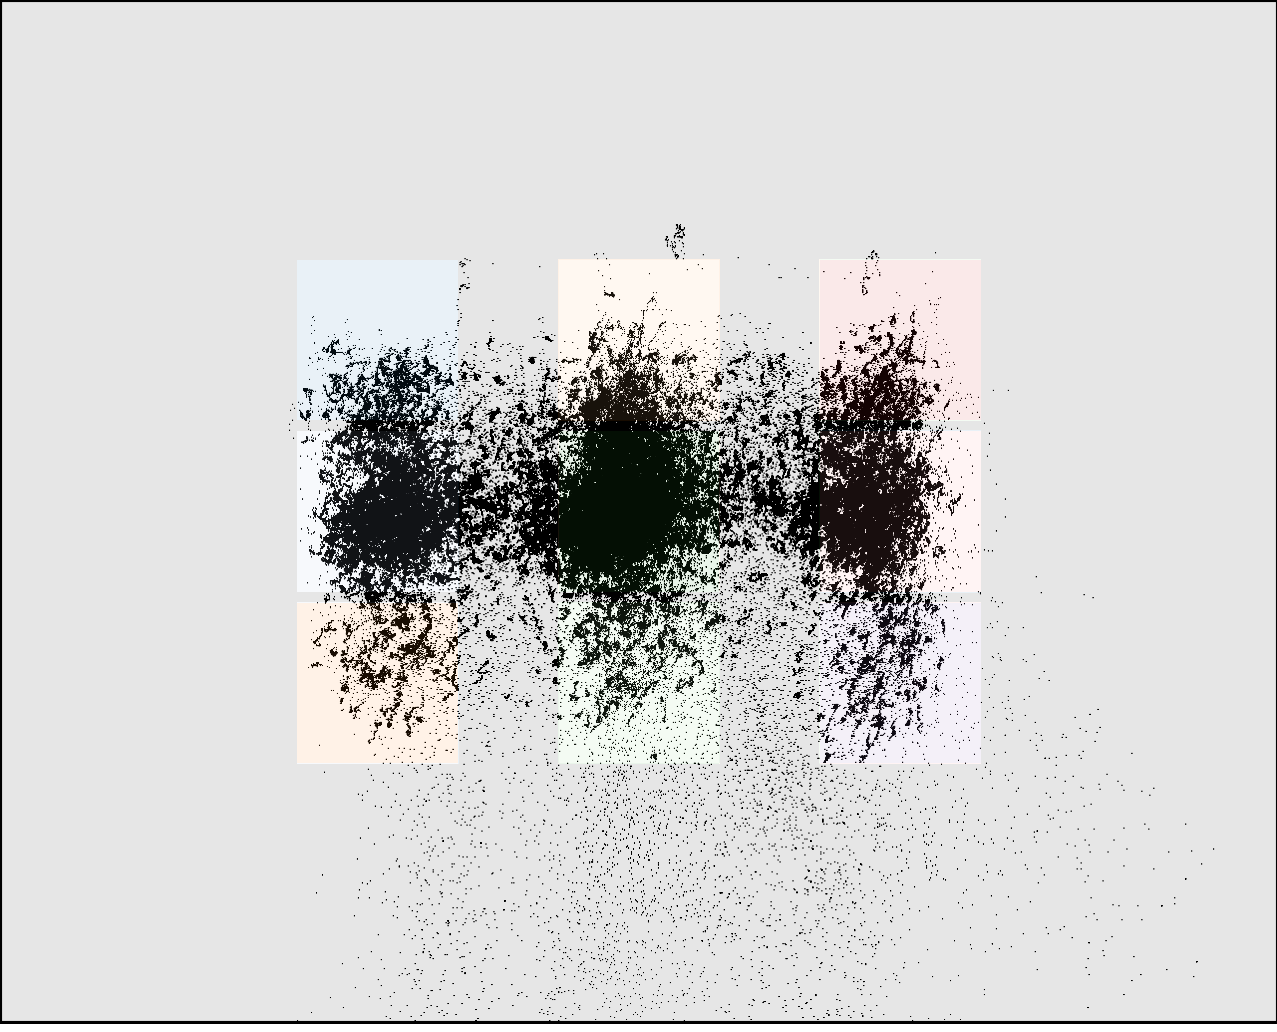

The file beside this chart, header and first rows:
click0, click1, click2, click3, click4, click5, click6, click7, click8
399, 395, 397, 635, 636, 635, 862, 860, 870
386, 550, 715, 373, 538, 702, 368, 532, 695
